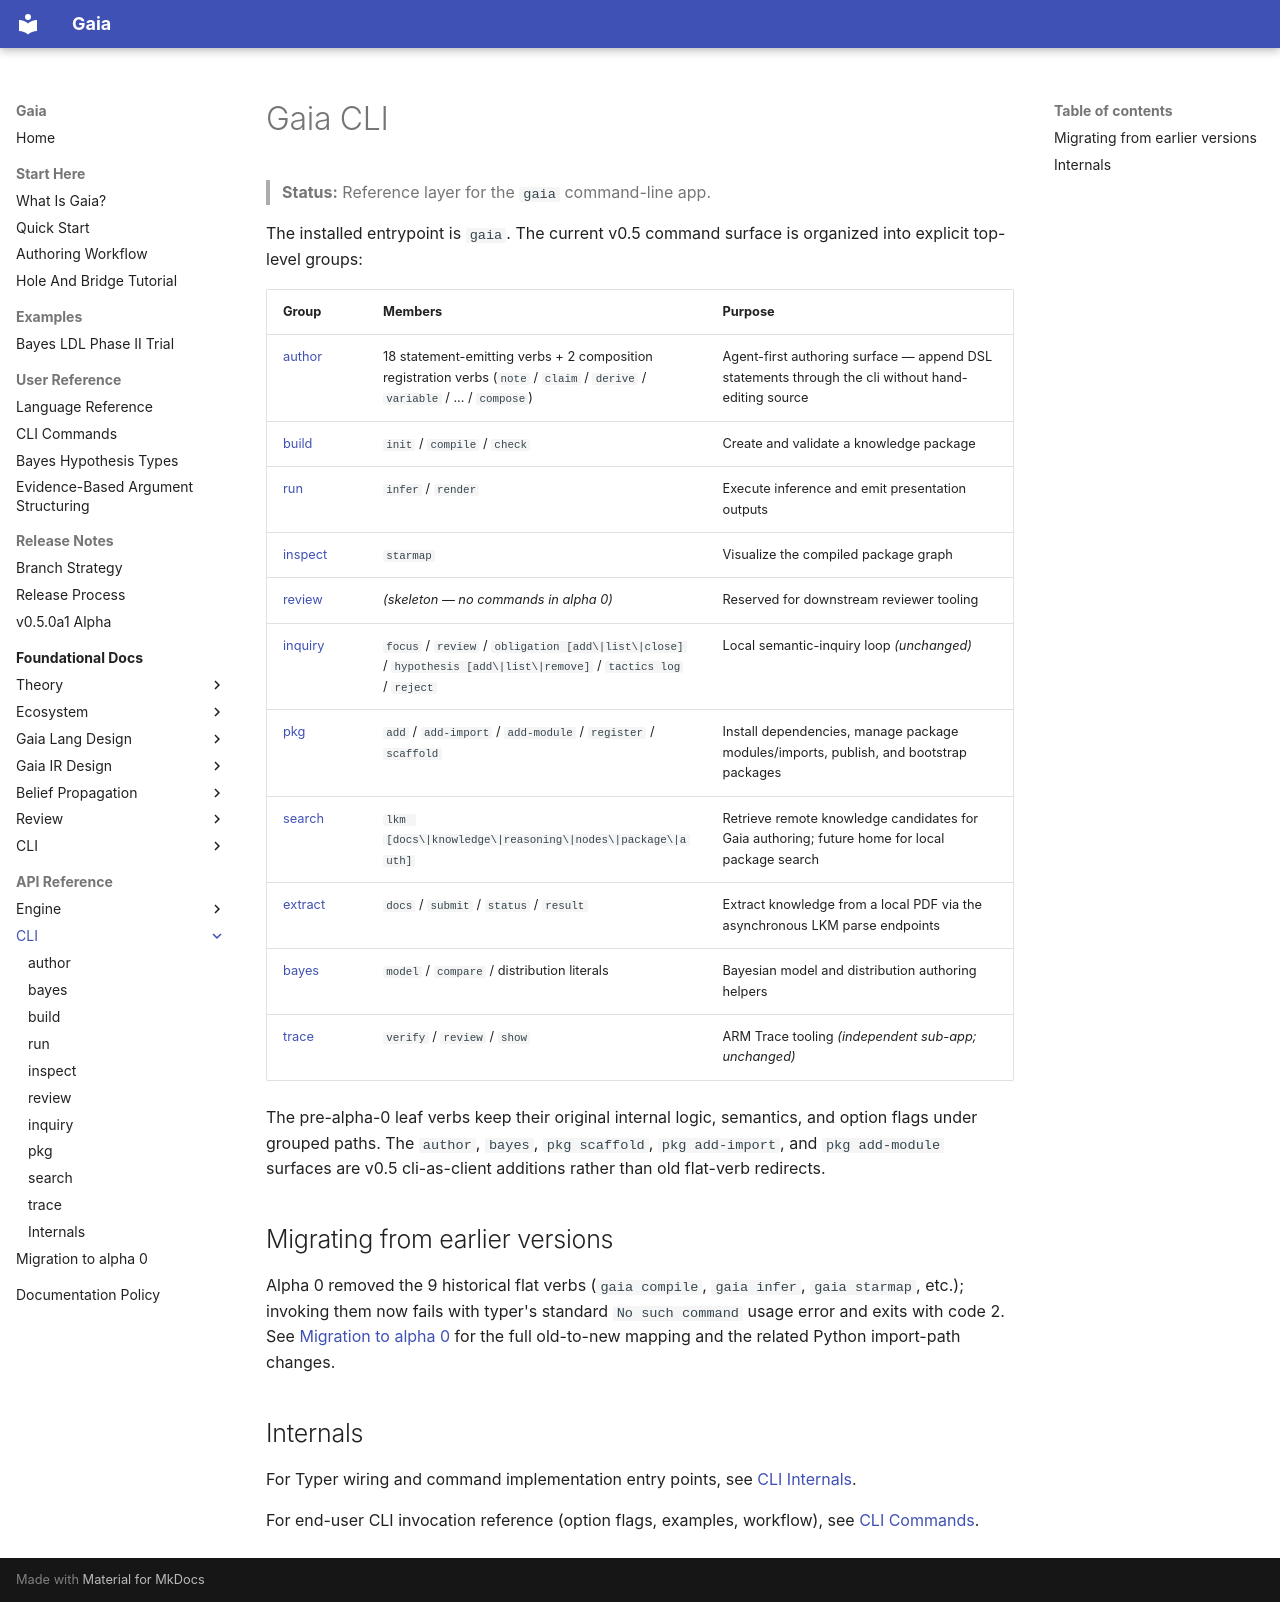

repository: SiliconEinstein/Gaia · page: reference/cli/index.html · generator: mkdocs

# Gaia CLI

> **Status:** Reference layer for the `gaia` command-line app.

The installed entrypoint is `gaia`. The current v0.5 command surface is
organized into explicit top-level groups:

| Group | Members | Purpose |
|---|---|---|
| [author](author.md) | 18 statement-emitting verbs + 2 composition registration verbs (`note` / `claim` / `derive` / `variable` / ... / `compose`) | Agent-first authoring surface — append DSL statements through the cli without hand-editing source |
| [build](build.md) | `init` / `compile` / `check` | Create and validate a knowledge package |
| [run](run.md) | `infer` / `render` | Execute inference and emit presentation outputs |
| [inspect](inspect.md) | `starmap` | Visualize the compiled package graph |
| [review](review.md) | *(skeleton — no commands in alpha 0)* | Reserved for downstream reviewer tooling |
| [inquiry](inquiry.md) | `focus` / `review` / `obligation [add\|list\|close]` / `hypothesis [add\|list\|remove]` / `tactics log` / `reject` | Local semantic-inquiry loop *(unchanged)* |
| [pkg](pkg.md) | `add` / `add-import` / `add-module` / `register` / `scaffold` | Install dependencies, manage package modules/imports, publish, and bootstrap packages |
| [search](search.md) | `lkm [docs\|knowledge\|reasoning\|nodes\|package\|auth]` | Retrieve remote knowledge candidates for Gaia authoring; future home for local package search |
| [extract](extract.md) | `docs` / `submit` / `status` / `result` | Extract knowledge from a local PDF via the asynchronous LKM parse endpoints |
| [bayes](bayes.md) | `model` / `compare` / distribution literals | Bayesian model and distribution authoring helpers |
| [trace](trace.md) | `verify` / `review` / `show` | ARM Trace tooling *(independent sub-app; unchanged)* |

The pre-alpha-0 leaf verbs keep their original internal logic, semantics,
and option flags under grouped paths. The `author`, `bayes`, `pkg scaffold`,
`pkg add-import`, and `pkg add-module` surfaces are v0.5 cli-as-client
additions rather than old flat-verb redirects.

## Migrating from earlier versions

Alpha 0 removed the 9 historical flat verbs (`gaia compile`, `gaia infer`,
`gaia starmap`, etc.); invoking them now fails with typer's standard
`No such command` usage error and exits with code 2. See
[Migration to alpha 0](../../migration.md) for the full old-to-new
mapping and the related Python import-path changes.

## Internals

For Typer wiring and command implementation entry points, see
[CLI Internals](internals.md).

For end-user CLI invocation reference (option flags, examples, workflow),
see [CLI Commands](../../for-users/cli-commands.md).
